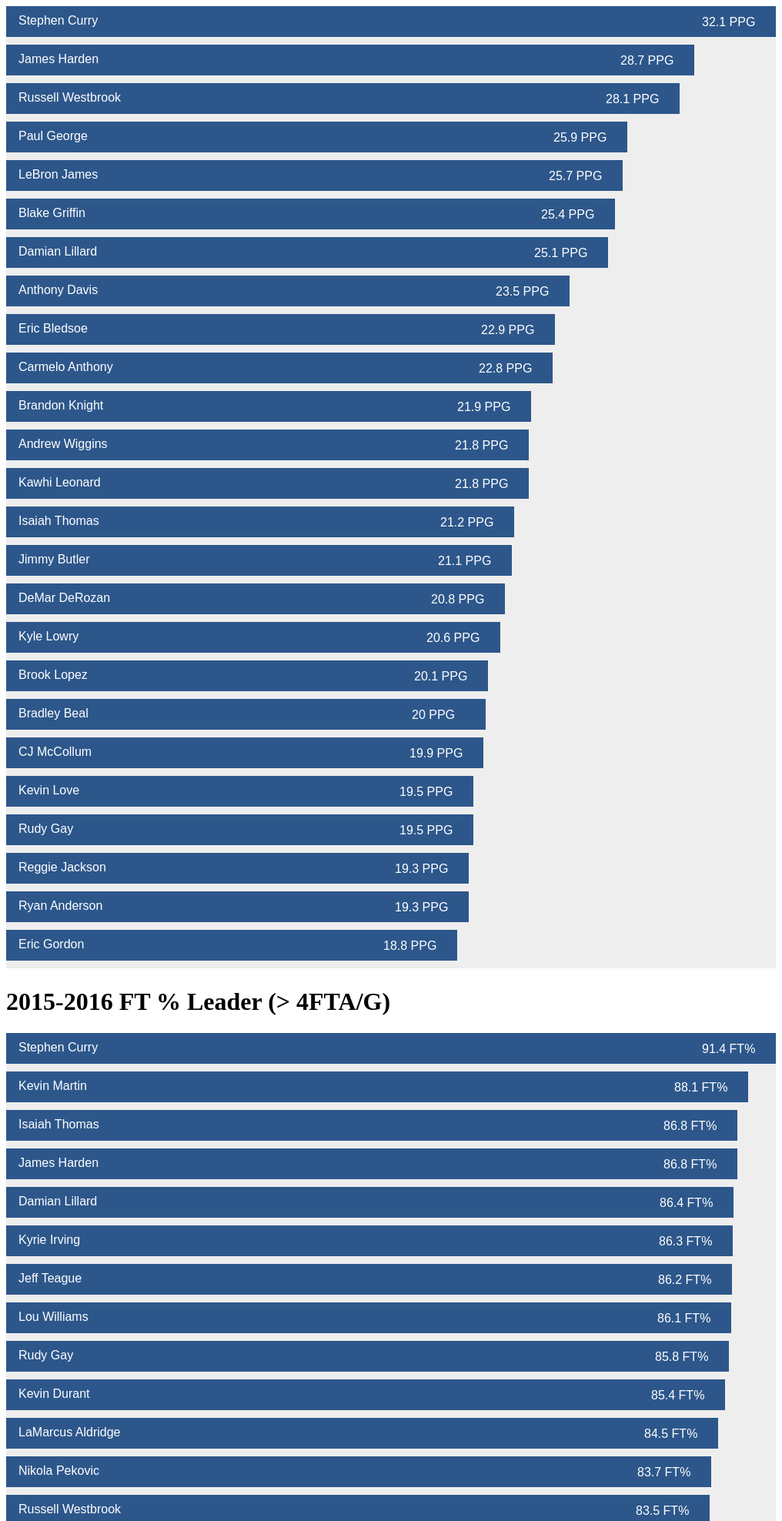
D3 v3 page, settled after 480 driven frames (8 s of simulated time); the page loaded 2 data file(s).


// ── nba.js
d3.csv('highScores.csv', type, function(error, data) {

    var width = 1000;
    var barHeight = 40;
    var height = (barHeight + 10) * data.length;
    var padding = 50;

    var barChart = d3.select('#container')
        .append('svg:svg')
        .attr('width', width)
        .attr('height', height)
        .attr('style', 'background-color: #EEE');

    // X Scale
    var x = d3.scale.linear()
        .domain([0, d3.max(data, function(d) {
            return d.PTS;
        })])
        .rangeRound([0, width]);

    // Y Scale
    var y = d3.scale.linear()
        .domain([0, data.length])
        .range([0, height]);

    barChart.selectAll('rect')
        .data(data)
        .enter()
        .append('svg:rect')
        .attr('x', 0)
        .attr('y', function(d, i) {
            return y(i);
        })
        .attr('height', barHeight)
        .attr('width', function(d) {
            return x(d.PTS);
        })
        .attr('fill', '#2d578b');

    barChart.selectAll('textPlayer')
        .data(data)
        .enter()
        .append('svg:text')
        .attr('x', 0)
        .attr('y', function(d, i) {
            return y(i);
        })
        .attr('dx', '1em')
        .attr('dy', '1.5em')
        .attr('text-anchor', 'left')
        .text(function(d) {
            return d.Player;
        })
        .attr('fill', 'white')
        .attr('style', 'font-size: 16; font-family: Helvetica, sans-serif');

    barChart.selectAll('textPts')
        .data(data)
        .enter()
        .append('svg:text')
        .attr('x', function(d) { return x(d.PTS); }) 
        .attr('y', function(d, i) {
            return y(i);
        })
        .attr('dx', '-6em')
        .attr('dy', '1.6em')
        .attr('text-anchor', 'right')
        .text(function(d) {
            return d.PTS + ' PPG';
        })
        .attr('fill', 'white')
        .attr('style', 'font-size: 16; font-family: Helvetica, sans-serif');
});

d3.csv('freeThrows.csv', type, function(error, data) {

    var width = 1000;
    var barHeight = 40;
    var height = (barHeight + 10) * data.length;
    var padding = 50;

    var barChart = d3.select('#container2')
        .append('svg:svg')
        .attr('width', width)
        .attr('height', height)
        .attr('style', 'background-color: #EEE');

    // X Scale
    var x = d3.scale.linear()
        .domain([0, d3.max(data, function(d) {
            return d['FT%'];
        })])
        .rangeRound([0, width]);

    // Y Scale
    var y = d3.scale.linear()
        .domain([0, data.length])
        .range([0, height]);

    barChart.selectAll('rect')
        .data(data)
        .enter()
        .append('svg:rect')
        .attr('x', 0)
        .attr('y', function(d, i) {
            return y(i);
        })
        .attr('height', barHeight)
        .attr('width', function(d) {
            return x(d['FT%']);
        })
        .attr('fill', '#2d578b');

    barChart.selectAll('textPlayer')
        .data(data)
        .enter()
        .append('svg:text')
        .attr('x', 0)
        .attr('y', function(d, i) {
            return y(i);
        })
        .attr('dx', '1em')
        .attr('dy', '1.5em')
        .attr('text-anchor', 'left')
        .text(function(d) {
            return d.Player;
        })
        .attr('fill', 'white')
        .attr('style', 'font-size: 16; font-family: Helvetica, sans-serif');

    barChart.selectAll('textPts')
        .data(data)
        .enter()
        .append('svg:text')
        .attr('x', function(d) { return x(d['FT%']); }) 
        .attr('y', function(d, i) {
            return y(i);
        })
        .attr('dx', '-6em')
        .attr('dy', '1.6em')
        .attr('text-anchor', 'right')
        .text(function(d) {
            return d['FT%'] + ' FT%';
        })
        .attr('fill', 'white')
        .attr('style', 'font-size: 16; font-family: Helvetica, sans-serif');
});

function type(d) {
    return d;
}

### data: freeThrows.csv
Player, TEAM, AGE, GP, W, L, MIN, FGM, FGA, FG%, 3PM, 3PA, 3P%, FTM, FTA, FT%, OREB, DREB, REB, AST, TOV, STL, BLK, PF
Stephen Curry, GSW, 27, 80, 67, 13, 32.7, 8.2, 16.8, 48.7, 3.6, 8.1, 44.3, 3.9, 4.2, 91.4, 0.7, 3.6, 4.3, 7.7, 3.1, 2, 0.2, 2
Kevin Martin, MIN, 32, 39, 11, 28, 33.4, 6.8, 16, 42.7, 1.9, 4.9, 39.3, 4.4, 4.9, 88.1, 0.5, 3.2, 3.6, 2.3, 1.9, 0.8, 0, 1.9
Isaiah Thomas, BOS, 26, 67, 40, 27, 25.8, 5, 11.9, 42.1, 1.9, 5.2, 37.3, 4.5, 5.2, 86.8, 0.5, 1.8, 2.3, 4.2, 2.1, 0.9, 0.1, 2.2
James Harden, HOU, 25, 81, 56, 25, 36.8, 8, 18.1, 44, 2.6, 6.9, 37.5, 8.8, 10.2, 86.8, 0.9, 4.7, 5.7, 7, 4, 1.9, 0.7, 2.6
Damian Lillard, POR, 24, 82, 51, 31, 35.7, 7.2, 16.6, 43.4, 2.4, 7, 34.3, 4.2, 4.9, 86.4, 0.6, 4, 4.6, 6.2, 2.7, 1.2, 0.3, 2
Kyrie Irving, CLE, 23, 75, 52, 23, 36.4, 7.7, 16.5, 46.8, 2.1, 5, 41.5, 4.2, 4.9, 86.3, 0.7, 2.4, 3.2, 5.2, 2.5, 1.5, 0.3, 1.9
Jeff Teague, ATL, 27, 73, 53, 20, 30.5, 5.6, 12.2, 46, 1, 2.8, 34.3, 3.8, 4.4, 86.2, 0.4, 2.1, 2.5, 7, 2.8, 1.7, 0.4, 1.9
Lou Williams, TOR, 28, 80, 48, 32, 25.2, 4.7, 11.6, 40.4, 1.9, 5.6, 34, 4.3, 4.9, 86.1, 0.3, 1.6, 1.9, 2.1, 1.3, 1.1, 0.1, 1.3
Rudy Gay, SAC, 28, 68, 25, 43, 35.4, 7.5, 16.4, 45.5, 1.2, 3.2, 35.9, 5, 5.8, 85.8, 1.4, 4.4, 5.9, 3.7, 2.7, 1, 0.6, 2.3
Kevin Durant, OKC, 26, 27, 18, 9, 33.8, 8.8, 17.3, 51, 2.4, 5.9, 40.3, 5.4, 6.3, 85.4, 0.6, 6, 6.6, 4.1, 2.7, 0.9, 0.9, 1.5
LaMarcus Aldridge, POR, 29, 71, 48, 23, 35.4, 9.3, 19.9, 46.6, 0.5, 1.5, 35.2, 4.3, 5.1, 84.5, 2.5, 7.7, 10.2, 1.7, 1.7, 0.7, 1, 1.8
Nikola Pekovic, MIN, 29, 31, 9, 22, 26.3, 4.5, 10.6, 42.4, 0, 0, 0, 3.5, 4.2, 83.7, 2.9, 4.7, 7.5, 0.9, 1.4, 0.6, 0.4, 1.9
Russell Westbrook, OKC, 26, 67, 40, 27, 34.4, 9.4, 22, 42.6, 1.3, 4.3, 29.9, 8.1, 9.8, 83.5, 1.9, 5.4, 7.3, 8.6, 4.4, 2.1, 0.2, 2.7
Jimmy Butler, CHI, 25, 65, 40, 25, 38.7, 6.5, 14, 46.2, 1.1, 3, 37.8, 5.9, 7.1, 83.4, 1.8, 4.1, 5.8, 3.3, 1.4, 1.8, 0.6, 1.7
DeMar DeRozan, TOR, 25, 60, 37, 23, 35, 6.8, 16.5, 41.3, 0.4, 1.5, 28.4, 6, 7.2, 83.2, 0.7, 3.9, 4.6, 3.5, 2.3, 1.2, 0.2, 2
Kemba Walker, CHA, 25, 62, 21, 41, 34.2, 6.1, 15.8, 38.5, 1.4, 4.5, 30.4, 3.8, 4.6, 82.7, 0.6, 3, 3.5, 5.1, 1.6, 1.4, 0.5, 1.5
Alec Burks, UTA, 23, 27, 9, 18, 33.3, 4.5, 11.1, 40.3, 1, 2.5, 38.2, 3.9, 4.8, 82.2, 0.7, 3.5, 4.2, 3, 1.9, 0.6, 0.2, 2.4
Victor Oladipo, ORL, 23, 72, 22, 50, 35.7, 6.6, 15.1, 43.6, 1.2, 3.4, 33.9, 3.6, 4.4, 81.9, 0.7, 3.5, 4.2, 4.1, 2.8, 1.7, 0.3, 2.6
Kobe Bryant, LAL, 36, 35, 10, 25, 34.5, 7.6, 20.4, 37.3, 1.5, 5.3, 29.3, 5.6, 6.9, 81.3, 0.7, 4.9, 5.7, 5.6, 3.7, 1.3, 0.2, 1.9
Gordon Hayward, UTA, 25, 76, 35, 41, 34.4, 6.4, 14.3, 44.5, 1.6, 4.3, 36.4, 4.9, 6.1, 81.2, 0.7, 4.2, 4.9, 4.1, 2.7, 1.4, 0.4, 1.7
Kyle Lowry, TOR, 29, 70, 43, 27, 34.5, 6.1, 14.9, 41.2, 1.9, 5.6, 33.8, 3.6, 4.5, 80.8, 0.8, 3.9, 4.7, 6.8, 2.5, 1.6, 0.2, 3
Anthony Davis, NOP, 22, 68, 39, 29, 36.1, 9.4, 17.6, 53.5, 0, 0.2, 8.3, 5.5, 6.8, 80.5, 2.5, 7.7, 10.2, 2.2, 1.4, 1.5, 2.9, 2.1
Kevin Love, CLE, 26, 75, 50, 25, 33.8, 5.5, 12.7, 43.4, 1.9, 5.2, 36.7, 3.4, 4.3, 80.4, 1.9, 7.9, 9.7, 2.2, 1.6, 0.7, 0.5, 1.9
Pau Gasol, CHI, 34, 78, 48, 30, 34.4, 7.3, 14.8, 49.4, 0.2, 0.3, 46.2, 3.8, 4.7, 80.3, 2.8, 9, 11.8, 2.7, 2, 0.3, 1.9, 1.9
Eric Bledsoe, PHX, 25, 81, 39, 42, 34.6, 5.8, 12.9, 44.7, 1.1, 3.4, 32.4, 4.4, 5.4, 80, 0.9, 4.3, 5.2, 6.1, 3.4, 1.6, 0.6, 2.3
Carmelo Anthony, NYK, 31, 40, 10, 30, 35.7, 9, 20.2, 44.4, 1.5, 4.5, 34.1, 4.7, 5.9, 79.7, 1.8, 4.8, 6.6, 3.1, 2.2, 1, 0.4, 2.2
Marc Gasol, MEM, 30, 81, 55, 26, 33.2, 6.5, 13.2, 49.4, 0, 0.2, 17.6, 4.3, 5.4, 79.5, 1.4, 6.4, 7.8, 3.8, 2.2, 0.9, 1.6, 2.6
Darren Collison, SAC, 27, 45, 16, 29, 34.8, 5.8, 12.2, 47.3, 1.3, 3.6, 37.3, 3.2, 4.1, 78.8, 0.4, 2.8, 3.2, 5.6, 2.5, 1.5, 0.3, 2.1
John Wall, WAS, 24, 79, 45, 34, 35.9, 6.6, 14.8, 44.5, 0.8, 2.7, 30, 3.6, 4.6, 78.5, 0.5, 4.2, 4.6, 10, 3.8, 1.7, 0.6, 2.3
DeMarcus Cousins, SAC, 24, 59, 23, 36, 34.1, 8.4, 18.1, 46.7, 0, 0.1, 25, 7.2, 9.2, 78.2, 3.1, 9.5, 12.7, 3.6, 4.3, 1.5, 1.7, 4.1
Chris Bosh, MIA, 31, 44, 19, 25, 35.4, 7.8, 16.9, 46, 1.4, 3.8, 37.5, 4.1, 5.3, 77.2, 1, 6, 7, 2.2, 2.2, 0.9, 0.6, 1.6
Dwyane Wade, MIA, 33, 62, 28, 34, 31.8, 8.2, 17.5, 47, 0.5, 1.6, 28.4, 4.6, 6, 76.8, 0.9, 2.6, 3.5, 4.8, 3.4, 1.2, 0.3, 1.7
Zach Randolph, MEM, 33, 71, 51, 20, 32.4, 6.4, 13.1, 48.7, 0.1, 0.3, 35, 3.2, 4.2, 76.5, 3.2, 7.4, 10.5, 2.2, 2.2, 1, 0.2, 2.5
Andrew Wiggins, MIN, 20, 82, 16, 66, 36.2, 6.1, 13.9, 43.7, 0.5, 1.5, 31, 4.3, 5.7, 76, 1.6, 2.9, 4.6, 2.1, 2.2, 1, 0.6, 2.3
Paul Millsap, ATL, 30, 73, 55, 18, 32.7, 6.1, 12.7, 47.6, 1.1, 3, 35.6, 3.5, 4.6, 75.7, 1.9, 5.9, 7.8, 3.1, 2.3, 1.8, 0.9, 2.8
Jabari Brown, LAL, 22, 19, 4, 15, 29.9, 3.7, 8.9, 41.2, 1.2, 3.3, 37.1, 3.4, 4.5, 75.3, 0.2, 1.7, 1.9, 2.1, 1.7, 0.6, 0.1, 1.7
Greg Monroe, DET, 25, 69, 25, 44, 31, 6.1, 12.4, 49.6, 0, 0, 0, 3.7, 4.9, 75, 3.3, 6.9, 10.2, 2.1, 2.2, 1.1, 0.5, 2.1
Giannis Antetokounmpo, MIL, 20, 81, 41, 40, 31.4, 4.7, 9.6, 49.1, 0.1, 0.5, 15.9, 3.2, 4.3, 74.1, 1.2, 5.5, 6.7, 2.6, 2.1, 0.9, 1, 3.1
Ty Lawson, DEN, 27, 75, 29, 46, 35.5, 5.4, 12.3, 43.6, 0.9, 2.7, 34.1, 3.5, 4.8, 73, 0.6, 2.6, 3.1, 9.6, 2.5, 1.2, 0.1, 1.7
Blake Griffin, LAC, 26, 67, 47, 20, 35.2, 8.6, 17.1, 50.2, 0.1, 0.4, 40, 4.6, 6.4, 72.8, 1.9, 5.7, 7.6, 5.3, 2.3, 0.9, 0.5, 2.9
LeBron James, CLE, 30, 69, 50, 19, 36.1, 9, 18.5, 48.8, 1.7, 4.9, 35.4, 5.4, 7.7, 71, 0.7, 5.3, 6, 7.4, 3.9, 1.6, 0.7, 2
Michael Carter-Williams, MIL, 23, 66, 21, 45, 32.6, 5.5, 13.9, 39.6, 0.5, 2.3, 23.5, 3.1, 4.4, 69.4, 1, 4.4, 5.3, 6.7, 3.8, 1.7, 0.5, 2.5
Derrick Favors, UTA, 23, 74, 33, 41, 30.8, 6.5, 12.4, 52.5, 0, 0.1, 16.7, 3, 4.5, 66.9, 2.6, 5.6, 8.2, 1.5, 1.6, 0.8, 1.7, 2.8
Tony Wroten, PHI, 22, 30, 4, 26, 29.8, 5.8, 14.5, 40.3, 1.2, 4.7, 26.1, 4, 6, 66.7, 0.7, 2.1, 2.9, 5.2, 3.8, 1.6, 0.3, 2.4
Dwight Howard, HOU, 29, 41, 29, 12, 29.8, 6.1, 10.3, 59.3, 0, 0, 50, 3.5, 6.6, 52.8, 2.7, 7.8, 10.5, 1.2, 2.8, 0.7, 1.3, 3.3
DeAndre Jordan, LAC, 26, 82, 56, 26, 34.4, 4.6, 6.5, 71, 0, 0, 25, 2.3, 5.7, 39.7, 4.8, 10.1, 15, 0.7, 1.3, 1, 2.2, 3
Andre Drummond, DET, 21, 82, 32, 50, 30.5, 6, 11.7, 51.4, 0, 0, 0, 1.7, 4.5, 38.9, 5.3, 8.1, 13.5, 0.7, 1.5, 0.9, 1.9, 3.5

### data: highScores.csv
Rank, Player, GP, MIN, PTS, FGM, FGA, FG%, 3PM, 3PA, 3P%, FTM, FTA, FT%, OREB, DREB, REB, AST, STL, BLK, TOV, EFF
1, Stephen Curry, 16, 34.8, 32.1, 10.8, 21.1, 51.2, 4.9, 11.3, 43.1, 5.6, 6, 93.8, 0.4, 4.7, 5.1, 5.9, 2.6, 0.2, 3.6, 31.6
2, James Harden, 15, 39.1, 28.7, 8.1, 20.4, 39.5, 2.7, 9.2, 29, 9.9, 11.1, 89.2, 0.9, 5.3, 6.1, 6.3, 2.1, 1, 4.7, 26
3, Russell Westbrook, 16, 34.8, 28.1, 9.7, 20.4, 47.4, 1.7, 5.4, 31.4, 7, 8.4, 83, 2.1, 5.4, 7.4, 10.3, 2.6, 0.4, 4.9, 31.7
4, Paul George, 14, 35.6, 25.9, 8.6, 18.7, 45.8, 3, 6.6, 45.7, 5.8, 6.9, 84.4, 1.6, 6.9, 8.4, 4.8, 1.6, 0.1, 3.6, 26.1
5, LeBron James, 15, 36.4, 25.7, 9.7, 19.1, 50.9, 1.2, 3.9, 30.5, 5, 7.6, 65.8, 1.3, 5.8, 7.1, 6.8, 1.4, 0.6, 3.2, 26.3
6, Blake Griffin, 15, 34.2, 25.4, 10.4, 18.9, 55.1, 0.2, 0.6, 33.3, 4.4, 5.9, 75, 2.2, 6.5, 8.7, 4.4, 0.8, 0.6, 2.2, 27.8
7, Damian Lillard, 16, 37.6, 25.1, 8.8, 21, 41.7, 2.8, 8, 35.2, 4.8, 5.6, 86.5, 0.6, 3.9, 4.6, 7.2, 1.2, 0.3, 3.6, 21.8
8, Anthony Davis, 12, 34.3, 23.5, 8.6, 17.5, 49, 0.7, 1.8, 36.4, 5.7, 7.6, 74.7, 1.9, 8.9, 10.8, 1.8, 1.2, 2.5, 2.5, 26.5
9, Eric Bledsoe, 14, 34.4, 22.9, 7.9, 16.9, 46.8, 1.8, 4.5, 39.7, 5.2, 6.3, 83, 0.5, 3.6, 4.1, 5.9, 1.9, 0.6, 3.6, 21.5
10, Carmelo Anthony, 16, 34.6, 22.8, 7.9, 18.9, 41.7, 1.7, 4.8, 35.1, 5.4, 6.2, 86.9, 1.4, 6.3, 7.6, 3.3, 1, 0.6, 2.2, 21.3
11, Brandon Knight, 15, 35.7, 21.9, 7.9, 17.7, 44.4, 2.7, 6.6, 41.4, 3.5, 4.2, 82.5, 0.9, 3.5, 4.5, 5.7, 1.6, 0.5, 3.5, 20
12, Andrew Wiggins, 14, 34.9, 21.8, 7.6, 17.9, 42.4, 0.7, 2.6, 27.8, 5.9, 8, 74.1, 1.6, 2, 3.6, 1.9, 0.8, 0.6, 2.2, 14.2
12, Kawhi Leonard, 14, 34.9, 21.8, 8.7, 16.9, 51.5, 1.9, 4.1, 46.6, 2.4, 2.9, 85, 1.4, 6.5, 7.9, 2.2, 1.9, 1.1, 1.3, 24.9
14, Isaiah Thomas, 15, 30.5, 21.2, 7.1, 16.7, 42.4, 2.3, 6.7, 33.7, 4.8, 5.6, 85.7, 0.3, 1.6, 1.9, 6.1, 1.5, 0, 2.8, 17.6
15, Jimmy Butler, 13, 36.5, 21.1, 6.9, 15.1, 45.9, 1.5, 3.8, 40.8, 5.7, 7.2, 78.7, 0.8, 4.5, 5.2, 3.4, 2.1, 0.7, 1.5, 21.2
16, DeMar DeRozan, 16, 36.1, 20.8, 6.5, 15.8, 41.3, 0.3, 1.4, 21.7, 7.5, 9.1, 82.2, 0.7, 3.7, 4.4, 4.2, 1.2, 0.3, 2.6, 17.4
17, Kyle Lowry, 16, 35.6, 20.6, 6.2, 14.8, 41.8, 2.6, 6.5, 40.4, 5.6, 6.3, 88.1, 0.8, 3.8, 4.5, 6.4, 2.8, 0.6, 3, 22.4
18, Brook Lopez, 15, 34.1, 20.1, 7.9, 16.4, 48, 0, 0.2, 0, 4.4, 5.3, 83.5, 3.2, 5.1, 8.3, 1.5, 0.4, 2.1, 2.1, 20.9
19, Bradley Beal, 9, 34.3, 20, 7.8, 17, 45.8, 2.3, 5.6, 42, 2.1, 2.9, 73.1, 1, 3.2, 4.2, 2.3, 1, 0.3, 2.7, 15.2
20, CJ McCollum, 16, 34.9, 19.9, 7.6, 16.9, 44.8, 2, 5.3, 37.6, 2.8, 3.2, 88.2, 0.6, 2.9, 3.5, 3.2, 0.9, 0.4, 2.2, 16.1
21, Kevin Love, 15, 34.5, 19.5, 6.7, 15.1, 44.7, 2.7, 6.9, 38.5, 3.4, 4, 85, 2.9, 8.9, 11.8, 2.5, 0.6, 0.6, 2.5, 23.6
22, Rudy Gay, 14, 32.6, 19.5, 7.9, 16.7, 47.4, 1, 2.8, 35.9, 2.6, 3.3, 80.4, 1.6, 5.2, 6.9, 2.4, 1.1, 0.2, 2, 18.7
23, Reggie Jackson, 15, 30.9, 19.3, 7.1, 16.4, 43.5, 1.5, 4.3, 35.4, 3.5, 4.2, 84.1, 0.6, 3.6, 4.2, 6, 0.9, 0.1, 3.7, 17
23, Ryan Anderson, 15, 32.9, 19.3, 7.3, 15, 48.4, 2.3, 5.8, 39.1, 2.5, 3.1, 82.6, 2, 4.9, 6.9, 1.1, 0.5, 0.4, 1.7, 18.3
25, Eric Gordon, 15, 36.1, 18.8, 6.4, 15.7, 40.9, 2.9, 8.2, 35.8, 3.1, 3.5, 88.5, 0.4, 2.1, 2.5, 3.2, 1.1, 0.2, 1.6, 14.6